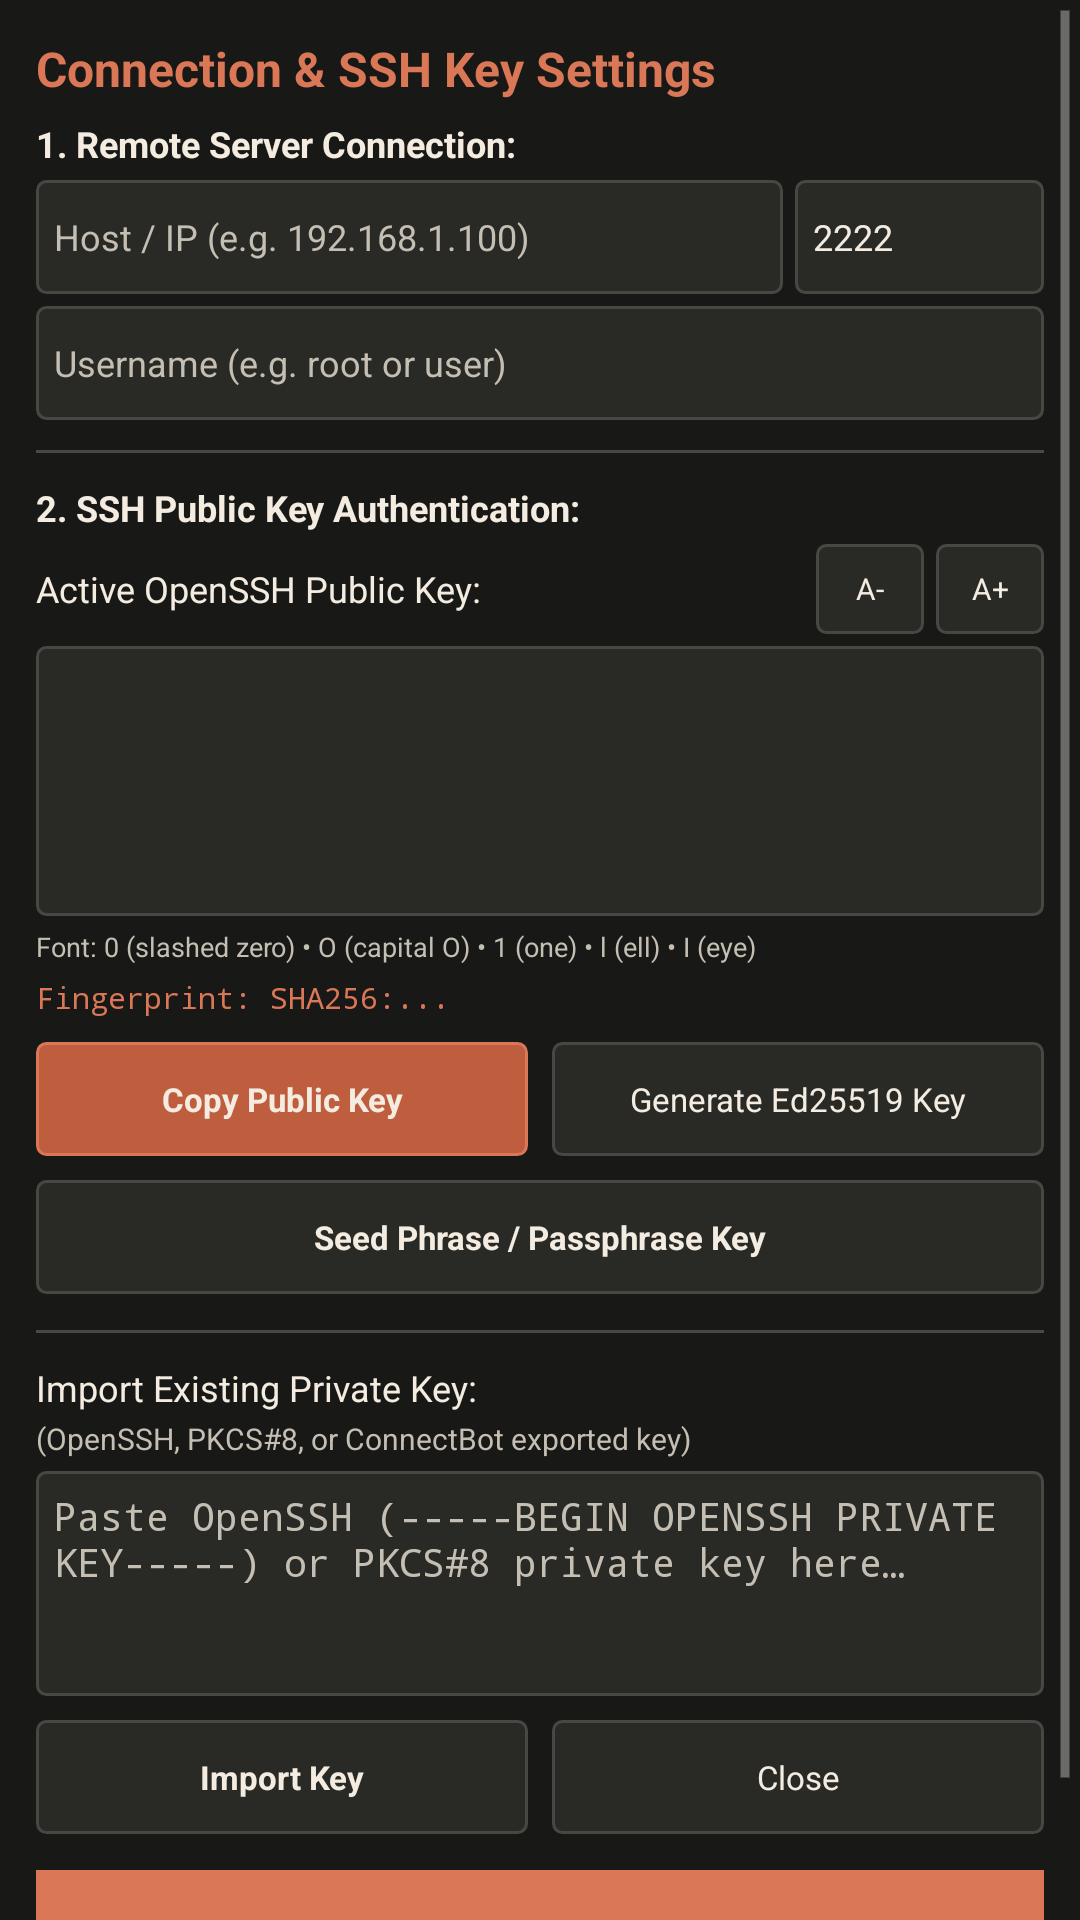

Android layout source for this screen:
<!-- AndroidManifest.xml: application theme Theme.BerryBot -->
<!-- res/layout/activity_key_management.xml -->
<?xml version="1.0" encoding="utf-8"?>
<ScrollView xmlns:android="http://schemas.android.com/apk/res/android"
    android:layout_width="match_parent"
    android:layout_height="match_parent"
    android:background="@color/claude_bg"
    android:fillViewport="true">

    <LinearLayout
        android:layout_width="match_parent"
        android:layout_height="wrap_content"
        android:orientation="vertical"
        android:padding="12dp">

        <TextView
            android:layout_width="match_parent"
            android:layout_height="wrap_content"
            android:text="Connection &amp; SSH Key Settings"
            android:textColor="@color/claude_coral"
            android:textSize="16sp"
            android:textStyle="bold"
            android:layout_marginBottom="6dp" />

        <TextView
            android:id="@+id/tvSetupNotice"
            android:layout_width="match_parent"
            android:layout_height="wrap_content"
            android:text="Setup: Enter your Server Host/IP &amp; Username, and add your Public Key to your server's ~/.ssh/authorized_keys before connecting."
            android:textColor="@color/claude_coral"
            android:textSize="11sp"
            android:textStyle="bold"
            android:background="@drawable/key_bg_normal"
            android:padding="8dp"
            android:layout_marginBottom="10dp"
            android:visibility="gone" />

        <TextView
            android:layout_width="match_parent"
            android:layout_height="wrap_content"
            android:text="1. Remote Server Connection:"
            android:textColor="@color/claude_cream"
            android:textSize="12sp"
            android:textStyle="bold"
            android:layout_marginBottom="4dp" />

        <LinearLayout
            android:layout_width="match_parent"
            android:layout_height="wrap_content"
            android:orientation="horizontal"
            android:layout_marginBottom="4dp">

            <EditText
                android:id="@+id/etServerHost"
                android:layout_width="0dp"
                android:layout_height="38dp"
                android:layout_weight="3"
                android:hint="Host / IP (e.g. 192.168.1.100)"
                android:textColorHint="@color/claude_cream_dim"
                android:textColor="@color/claude_cream"
                android:textSize="12sp"
                android:background="@drawable/key_bg_normal"
                android:padding="6dp"
                android:singleLine="true"
                android:layout_marginRight="4dp" />

            <EditText
                android:id="@+id/etServerPort"
                android:layout_width="0dp"
                android:layout_height="38dp"
                android:layout_weight="1"
                android:hint="Port"
                android:text="2222"
                android:textColorHint="@color/claude_cream_dim"
                android:textColor="@color/claude_cream"
                android:textSize="12sp"
                android:inputType="number"
                android:background="@drawable/key_bg_normal"
                android:padding="6dp"
                android:singleLine="true" />

        </LinearLayout>

        <EditText
            android:id="@+id/etServerUser"
            android:layout_width="match_parent"
            android:layout_height="38dp"
            android:hint="Username (e.g. root or user)"
            android:textColorHint="@color/claude_cream_dim"
            android:textColor="@color/claude_cream"
            android:textSize="12sp"
            android:background="@drawable/key_bg_normal"
            android:padding="6dp"
            android:singleLine="true"
            android:layout_marginBottom="10dp" />

        <View
            android:layout_width="match_parent"
            android:layout_height="1dp"
            android:background="@color/claude_border"
            android:layout_marginBottom="10dp" />

        <TextView
            android:layout_width="match_parent"
            android:layout_height="wrap_content"
            android:text="2. SSH Public Key Authentication:"
            android:textColor="@color/claude_cream"
            android:textSize="12sp"
            android:textStyle="bold"
            android:layout_marginBottom="4dp" />

        <LinearLayout
            android:layout_width="match_parent"
            android:layout_height="wrap_content"
            android:orientation="horizontal"
            android:gravity="center_vertical"
            android:layout_marginBottom="4dp">

            <TextView
                android:layout_width="0dp"
                android:layout_height="wrap_content"
                android:layout_weight="1"
                android:text="Active OpenSSH Public Key:"
                android:textColor="@color/claude_cream"
                android:textSize="12sp" />

            <Button
                android:id="@+id/btnFontMinus"
                android:layout_width="36dp"
                android:layout_height="30dp"
                android:text="A-"
                android:textSize="10sp"
                android:textColor="@color/claude_cream"
                android:background="@drawable/key_bg_normal"
                android:layout_marginRight="4dp" />

            <Button
                android:id="@+id/btnFontPlus"
                android:layout_width="36dp"
                android:layout_height="30dp"
                android:text="A+"
                android:textSize="10sp"
                android:textColor="@color/claude_cream"
                android:background="@drawable/key_bg_normal" />

        </LinearLayout>

        <EditText
            android:id="@+id/etPublicKey"
            android:layout_width="match_parent"
            android:layout_height="90dp"
            android:background="@drawable/key_bg_normal"
            android:textColor="@color/claude_cream"
            android:textSize="13sp"
            android:typeface="monospace"
            android:gravity="top|left"
            android:padding="6dp"
            android:editable="false"
            android:cursorVisible="false"
            android:layout_marginBottom="4dp" />

        <TextView
            android:id="@+id/tvFontLegend"
            android:layout_width="match_parent"
            android:layout_height="wrap_content"
            android:text="Font: 0 (slashed zero) • O (capital O) • 1 (one) • l (ell) • I (eye)"
            android:textColor="@color/claude_cream_dim"
            android:textSize="9sp"
            android:layout_marginBottom="4dp" />

        <TextView
            android:id="@+id/tvFingerprint"
            android:layout_width="match_parent"
            android:layout_height="wrap_content"
            android:text="Fingerprint: SHA256:..."
            android:textColor="@color/claude_coral"
            android:textSize="10sp"
            android:typeface="monospace"
            android:layout_marginBottom="8dp" />

        <LinearLayout
            android:layout_width="match_parent"
            android:layout_height="wrap_content"
            android:orientation="horizontal"
            android:layout_marginBottom="8dp">

            <Button
                android:id="@+id/btnCopyPubkey"
                android:layout_width="0dp"
                android:layout_height="38dp"
                android:layout_weight="1"
                android:text="@string/btn_copy_pubkey"
                android:textColor="@color/claude_cream"
                android:textSize="11sp"
                android:textStyle="bold"
                android:background="@drawable/key_bg_pressed"
                android:layout_marginRight="4dp" />

            <Button
                android:id="@+id/btnGenerateKey"
                android:layout_width="0dp"
                android:layout_height="38dp"
                android:layout_weight="1"
                android:text="@string/btn_generate_key"
                android:textColor="@color/claude_cream"
                android:textSize="11sp"
                android:background="@drawable/key_bg_normal"
                android:layout_marginLeft="4dp" />

        </LinearLayout>

        <Button
            android:id="@+id/btnPassphraseKey"
            android:layout_width="match_parent"
            android:layout_height="38dp"
            android:text="Seed Phrase / Passphrase Key"
            android:textColor="@color/claude_cream"
            android:textSize="11sp"
            android:textStyle="bold"
            android:background="@drawable/key_bg_normal"
            android:layout_marginBottom="12dp" />

        <View
            android:layout_width="match_parent"
            android:layout_height="1dp"
            android:background="@color/claude_border"
            android:layout_marginBottom="10dp" />

        <TextView
            android:layout_width="match_parent"
            android:layout_height="wrap_content"
            android:text="Import Existing Private Key:"
            android:textColor="@color/claude_cream"
            android:textSize="12sp"
            android:layout_marginBottom="2dp" />

        <TextView
            android:layout_width="match_parent"
            android:layout_height="wrap_content"
            android:text="(OpenSSH, PKCS#8, or ConnectBot exported key)"
            android:textColor="@color/claude_cream_dim"
            android:textSize="10sp"
            android:layout_marginBottom="4dp" />

        <EditText
            android:id="@+id/etPrivateKeyInput"
            android:layout_width="match_parent"
            android:layout_height="75dp"
            android:background="@drawable/key_bg_normal"
            android:hint="@string/hint_paste_private_key"
            android:textColorHint="@color/claude_cream_dim"
            android:textColor="@color/claude_cream"
            android:textSize="13sp"
            android:typeface="monospace"
            android:gravity="top|left"
            android:padding="6dp"
            android:layout_marginBottom="8dp" />

        <LinearLayout
            android:layout_width="match_parent"
            android:layout_height="wrap_content"
            android:orientation="horizontal"
            android:layout_marginBottom="12dp">

            <Button
                android:id="@+id/btnImportKey"
                android:layout_width="0dp"
                android:layout_height="38dp"
                android:layout_weight="1"
                android:text="@string/btn_import_key"
                android:textColor="@color/claude_cream"
                android:textSize="11sp"
                android:textStyle="bold"
                android:background="@drawable/key_bg_normal"
                android:layout_marginRight="4dp" />

            <Button
                android:id="@+id/btnClose"
                android:layout_width="0dp"
                android:layout_height="38dp"
                android:layout_weight="1"
                android:text="@string/btn_close"
                android:textColor="@color/claude_cream"
                android:textSize="11sp"
                android:background="@drawable/key_bg_normal"
                android:layout_marginLeft="4dp" />

        </LinearLayout>

        <Button
            android:id="@+id/btnConnectNow"
            android:layout_width="match_parent"
            android:layout_height="44dp"
            android:text="Key Settled — Connect to Server"
            android:textColor="@color/claude_bg"
            android:textStyle="bold"
            android:textSize="12sp"
            android:background="@color/claude_coral"
            android:layout_marginBottom="8dp" />

    </LinearLayout>

</ScrollView>
<!-- resources referenced by this layout -->
<resources>
  <color name="claude_bg">#181816</color>
  <color name="claude_border">#484842</color>
  <color name="claude_coral">#D97757</color>
  <color name="claude_cream">#F4ECE1</color>
  <color name="claude_cream_dim">#C4BEB3</color>
  <!-- drawable key_bg_normal (drawable) -->
  <?xml version="1.0" encoding="utf-8"?>
  <shape xmlns:android="http://schemas.android.com/apk/res/android"
      android:shape="rectangle">
      <solid android:color="@color/claude_key_bg" />
      <corners android:radius="3dp" />
      <stroke
          android:width="1dp"
          android:color="@color/claude_border" />
  </shape>
  <!-- drawable key_bg_pressed (drawable) -->
  <?xml version="1.0" encoding="utf-8"?>
  <shape xmlns:android="http://schemas.android.com/apk/res/android"
      android:shape="rectangle">
      <solid android:color="@color/claude_coral_pressed" />
      <corners android:radius="3dp" />
      <stroke
          android:width="1dp"
          android:color="@color/claude_coral" />
  </shape>
  <string name="btn_close">Close</string>
  <string name="btn_copy_pubkey">Copy Public Key</string>
  <string name="btn_generate_key">Generate Ed25519 Key</string>
  <string name="btn_import_key">Import Key</string>
  <string name="hint_paste_private_key">Paste OpenSSH (-----BEGIN OPENSSH PRIVATE KEY-----) or PKCS#8 private key here…</string>
  <style name="Theme.BerryBot" parent="@android:style/Theme.Holo.NoActionBar.Fullscreen">
          <item name="android:windowBackground">@color/claude_bg</item>
          <item name="android:colorBackground">@color/claude_bg</item>
          <item name="android:textColor">@color/claude_cream</item>
      </style>
  <color name="claude_key_bg">#292926</color>
  <color name="claude_coral_pressed">#BF5E3E</color>
</resources>
